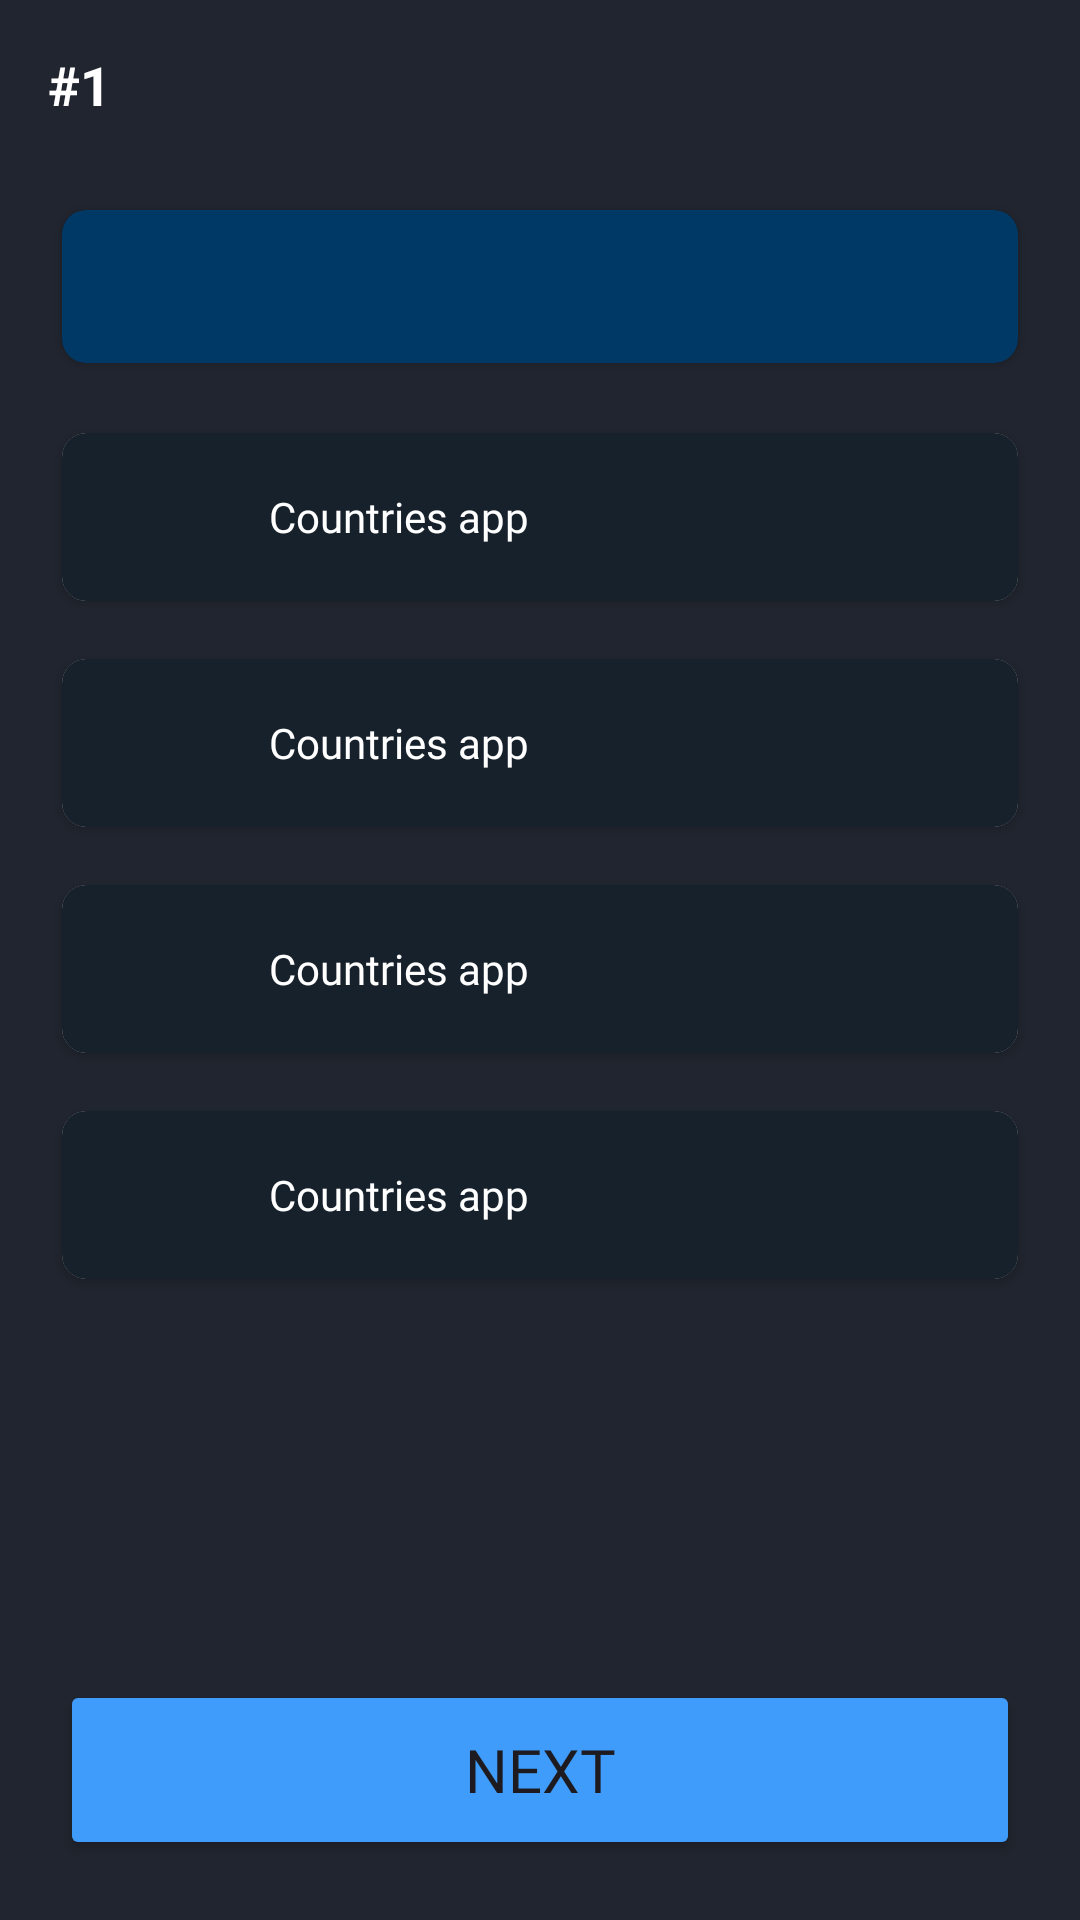

Reconstruct the res/layout file that produces this screen, plus the resources it refers to.
<!-- AndroidManifest.xml: application theme Theme.InfoApp -->
<!-- res/layout/activity_quiz.xml -->
<?xml version="1.0" encoding="utf-8"?>
<LinearLayout xmlns:android="http://schemas.android.com/apk/res/android"
    xmlns:app="http://schemas.android.com/apk/res-auto"
    xmlns:tools="http://schemas.android.com/tools"
    android:layout_width="match_parent"
    android:layout_height="match_parent"
    android:orientation="vertical"
    android:background="@color/infoAppBackground"
    tools:context=".presentation.main.MainActivity">

    <LinearLayout
        android:layout_width="match_parent"
        android:layout_height="wrap_content"
        android:gravity="start"
        android:padding="16dp">

        <TextView
            android:id="@+id/questionNumber"
            android:layout_width="wrap_content"
            android:layout_height="wrap_content"
            android:textSize="18sp"
            android:textColor="@color/white"
            android:textStyle="bold"
            android:text="#1" />

        <FrameLayout
            android:layout_width="match_parent"
            android:layout_height="match_parent">

            <ImageView
                android:id="@+id/finish"
                android:background="?android:selectableItemBackground"
                android:layout_width="32dp"
                android:layout_height="32dp"
                android:layout_gravity="end"
                android:src="@drawable/finish"/>
        </FrameLayout>


    </LinearLayout>

    <androidx.cardview.widget.CardView
        android:layout_width="match_parent"
        android:layout_height="wrap_content"
        android:layout_marginHorizontal="16dp"
        android:layout_marginVertical="8dp"
        app:cardBackgroundColor="@color/infoQuizBarColor1"
        app:cardCornerRadius="8dp"
        app:cardUseCompatPadding="true">

        <TextView
            android:id="@+id/text_question"
            android:layout_width="match_parent"
            android:layout_height="wrap_content"
            android:padding="16dp"
            android:fontFamily="@font/worksans_font"
            android:textColor="@color/white"
            tools:text="Savol" />
    </androidx.cardview.widget.CardView>

    <androidx.cardview.widget.CardView
        android:layout_width="match_parent"
        android:layout_height="wrap_content"
        android:layout_marginHorizontal="16dp"
        android:layout_marginVertical="4dp"
        app:cardCornerRadius="8dp"
        app:cardUseCompatPadding="true">

        <LinearLayout
            android:clickable="true"
            android:background="#17212B"
            android:id="@+id/container1"
            android:layout_width="match_parent"
            android:layout_height="56dp"
            android:gravity="center"
            android:paddingHorizontal="16dp"
            android:paddingVertical="8dp"
            android:focusable="true">

            <ImageView
                android:layout_marginStart="15dp"
                android:id="@+id/image_variant1"
                android:layout_width="30dp"
                android:layout_height="30dp"
                android:src="@drawable/ic_unchecked"
                app:tint="#FFCC00" />

            <Space
                android:layout_width="8dp"
                android:layout_height="wrap_content" />

            <TextView
                android:id="@+id/text_variant1"
                android:layout_width="match_parent"
                android:fontFamily="@font/worksans_font"
                android:layout_height="wrap_content"
                android:textColor="@color/white"
                android:text="@string/app_name" />
        </LinearLayout>

    </androidx.cardview.widget.CardView>

    <androidx.cardview.widget.CardView
        android:layout_width="match_parent"
        android:layout_height="wrap_content"
        android:layout_marginHorizontal="16dp"
        android:layout_marginVertical="4dp"
        app:cardCornerRadius="8dp"
        app:cardUseCompatPadding="true">

        <LinearLayout
            android:clickable="true"
            android:background="#17212B"
            android:id="@+id/container2"
            android:layout_width="match_parent"
            android:layout_height="56dp"
            android:gravity="center"
            android:paddingHorizontal="16dp"
            android:paddingVertical="8dp"
            android:focusable="true">

            <ImageView
                android:layout_marginStart="15dp"
                android:id="@+id/image_variant2"
                android:layout_width="30dp"
                android:layout_height="30dp"
                android:src="@drawable/ic_unchecked"
                app:tint="#FFCC00" />

            <Space
                android:layout_width="8dp"
                android:layout_height="wrap_content" />

            <TextView
                android:id="@+id/text_variant2"
                android:layout_width="match_parent"
                android:fontFamily="@font/worksans_font"
                android:layout_height="wrap_content"
                android:textColor="@color/white"
                android:text="@string/app_name" />
        </LinearLayout>

    </androidx.cardview.widget.CardView>

    <androidx.cardview.widget.CardView
        android:layout_width="match_parent"
        android:layout_height="wrap_content"
        android:layout_marginHorizontal="16dp"
        android:layout_marginVertical="4dp"
        app:cardCornerRadius="8dp"
        app:cardUseCompatPadding="true">

        <LinearLayout
            android:clickable="true"
            android:background="#17212B"
            android:id="@+id/container3"
            android:layout_width="match_parent"
            android:layout_height="56dp"
            android:gravity="center"
            android:paddingHorizontal="16dp"
            android:paddingVertical="8dp"
            android:focusable="true">

            <ImageView
                android:layout_marginStart="15dp"
                android:id="@+id/image_variant3"
                android:layout_width="30dp"
                android:layout_height="30dp"
                android:src="@drawable/ic_unchecked"
                app:tint="#FFCC00" />

            <Space
                android:layout_width="8dp"
                android:layout_height="wrap_content" />

            <TextView
                android:id="@+id/text_variant3"
                android:layout_width="match_parent"
                android:fontFamily="@font/worksans_font"
                android:layout_height="wrap_content"
                android:textColor="@color/white"
                android:text="@string/app_name" />
        </LinearLayout>

    </androidx.cardview.widget.CardView>

    <androidx.cardview.widget.CardView
        android:layout_width="match_parent"
        android:layout_height="wrap_content"
        android:layout_marginHorizontal="16dp"
        android:layout_marginVertical="4dp"
        app:cardCornerRadius="8dp"
        app:cardUseCompatPadding="true">

        <LinearLayout
            android:clickable="true"
            android:background="#17212B"
            android:id="@+id/container4"
            android:layout_width="match_parent"
            android:layout_height="56dp"
            android:gravity="center"
            android:paddingHorizontal="16dp"
            android:paddingVertical="8dp"
            android:focusable="true">

            <ImageView
                android:layout_marginStart="15dp"
                android:id="@+id/image_variant4"
                android:layout_width="30dp"
                android:layout_height="30dp"
                android:src="@drawable/ic_unchecked"
                app:tint="#FFCC00" />

            <Space
                android:layout_width="8dp"
                android:layout_height="wrap_content" />

            <TextView
                android:id="@+id/text_variant4"
                android:layout_width="match_parent"
                android:fontFamily="@font/worksans_font"
                android:layout_height="wrap_content"
                android:textColor="@color/white"
                android:text="@string/app_name" />
        </LinearLayout>

    </androidx.cardview.widget.CardView>


    <FrameLayout
        android:layout_width="match_parent"
        android:layout_height="match_parent"
        android:layout_margin="20dp">

        <Button
            android:backgroundTint="@color/infoQuizBarColor2"
            android:id="@+id/btn_next"
            android:layout_width="match_parent"
            android:layout_gravity="center|bottom"
            android:layout_height="60dp"
            android:text="Next"
            android:textSize="20sp"
            android:fontFamily="@font/worksans_font"/>

    </FrameLayout>
</LinearLayout>
<!-- resources referenced by this layout -->
<resources>
  <color name="infoAppBackground">#21252F</color>
  <color name="infoQuizBarColor1">#003966</color>
  <color name="infoQuizBarColor2">#3F9CFB</color>
  <color name="white">#FFFFFFFF</color>
  <string name="app_name">Countries app</string>
  <style name="Theme.InfoApp" parent="Base.Theme.InfoApp" />
  <style name="Base.Theme.InfoApp" parent="Theme.Material3.DayNight.NoActionBar">
          
           <item name="colorPrimary">@color/infoAppBackground</item>
          <item name="android:navigationBarColor">@color/infoAppBackground</item>
      </style>
</resources>
